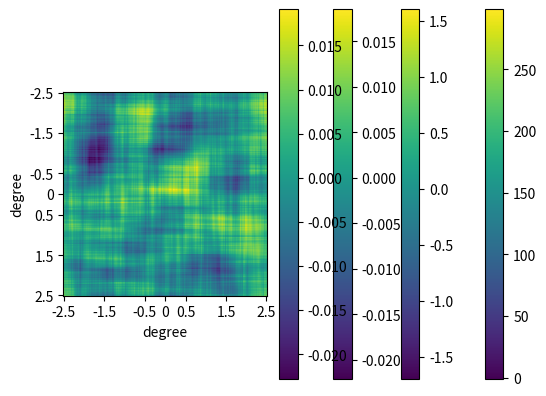

Generate this figure with matplotlib:
#!/usr/bin/env python
# coding: utf-8

# In[8]:


import numpy as np
import matplotlib.pyplot as plt
import math
patch_size = 512
patch_angle = 5. #in degree
angle_per_pixel = patch_angle/patch_size
c = 2 * math.pi * angle_per_pixel
N = 512


def power_spectrum(k, alpha=2., sigma=1.):
    out = 1/k**alpha * 1/sigma**2
    out[k < 0.01] = 1/(0.01)**alpha
    return out


bins = 300
grf = np.random.normal(0, 1, (N, N))
kx, ky = np.meshgrid(np.fft.fftfreq(N, c), np.fft.fftfreq(N, c))
mag_k = np.sqrt(kx**2 + ky**2)
signal = np.zeros((N, N))
for i in range(306, 407):
    for j in range(306, 407):
        signal[i][j] = 0.2
'''ft_signal_square = 0.25 * (1/(math.pi * kx) * 1/(math.pi * ky) * np.sin(math.pi * kx * np.floor(1. * 1/angle_per_pixel)) *
                    np.sin(math.pi * ky * np.floor(1. * 1/angle_per_pixel)))**2'''
grf_w_power_spec_noise = np.fft.ifft2(np.fft.fft2(grf) * power_spectrum(mag_k)**.5 + np.fft.fft2(signal))
ft_all = (np.fft.fft2(grf) * power_spectrum(mag_k)**.5 + np.fft.fft2(signal))
pspec = np.abs(ft_all)**2/N**2
k_bins = np.linspace(0.1, 0.95*mag_k.max(), bins)
k_bin_cents = k_bins[:-1] + (k_bins[1:] - k_bins[:-1])/2
digi = np.digitize(mag_k, k_bins) - 1
plt.imshow(digi)
plt.colorbar()
plt.show()
plt.xlabel('degree')
plt.ylabel('degree')
my_ticks = [-2.5, -1.5, -0.5, 0, 0.5, 1.5, 2.5]
plt.xticks([0,  102,  204,  256, 308, 410, 511], my_ticks)
plt.yticks([0,  102,  204,  256, 308, 410, 511], my_ticks)
plt.imshow(grf_w_power_spec_noise.real, interpolation='none')
plt.colorbar()
plt.show()
#plt.savefig('test_GRF_power.png', dpi=400)

#Wiener-filter: (n times)
pspec_signal = np.abs(np.fft.fft2(signal))**2/N**2
pspec_noise = power_spectrum(mag_k)#/(2 * math.pi)**2
wien_fn = pspec_signal/(pspec_noise + pspec_signal)
wien_fn2 = pspec_signal/pspec_noise
#plt.imshow(pspec_noise.real)
#plt.colorbar()
#plt.show()
wien_real = np.fft.ifft2(wien_fn * ft_all).real
wien_real2 = np.fft.ifft2(wien_fn2 * ft_all).real

plt.xlabel('degree')
plt.ylabel('degree')
my_ticks = [-2.5, -1.5, -0.5, 0, 0.5, 1.5, 2.5]
plt.xticks([0,  102,  204,  256, 308, 410, 511], my_ticks)
plt.yticks([0,  102,  204,  256, 308, 410, 511], my_ticks)
plt.imshow(wien_real, interpolation='none')
plt.colorbar()
plt.show()
plt.imshow(wien_real2, interpolation='none')
plt.colorbar()
plt.show()




'''binned_ps = []
for i in range(0, digi.max()):
    binned_ps.append(np.mean(pspec[digi == i]))
binned_ps = np.array(binned_ps)
binned_ft = []
for k in range(0, digi.max()):
    binned_ft.append(np.mean(ft[digi == k]))
binned_ft = np.array(binned_ft).real  #instead of np.abs'''

#plt.plot(k_bin_cents, binned_ps)
#plt.plot(k_bin_cents, power_spectrum(k_bin_cents))
#plt.xlim(0, 0.5)
#plt.show()

#plt.plot(k_bin_cents,binned_ft/np.sqrt(power_spectrum(k_bin_cents)))
#plt.show()
#print(np.std(binned_ft/np.sqrt(power_spectrum(k_bin_cents)*N)))





